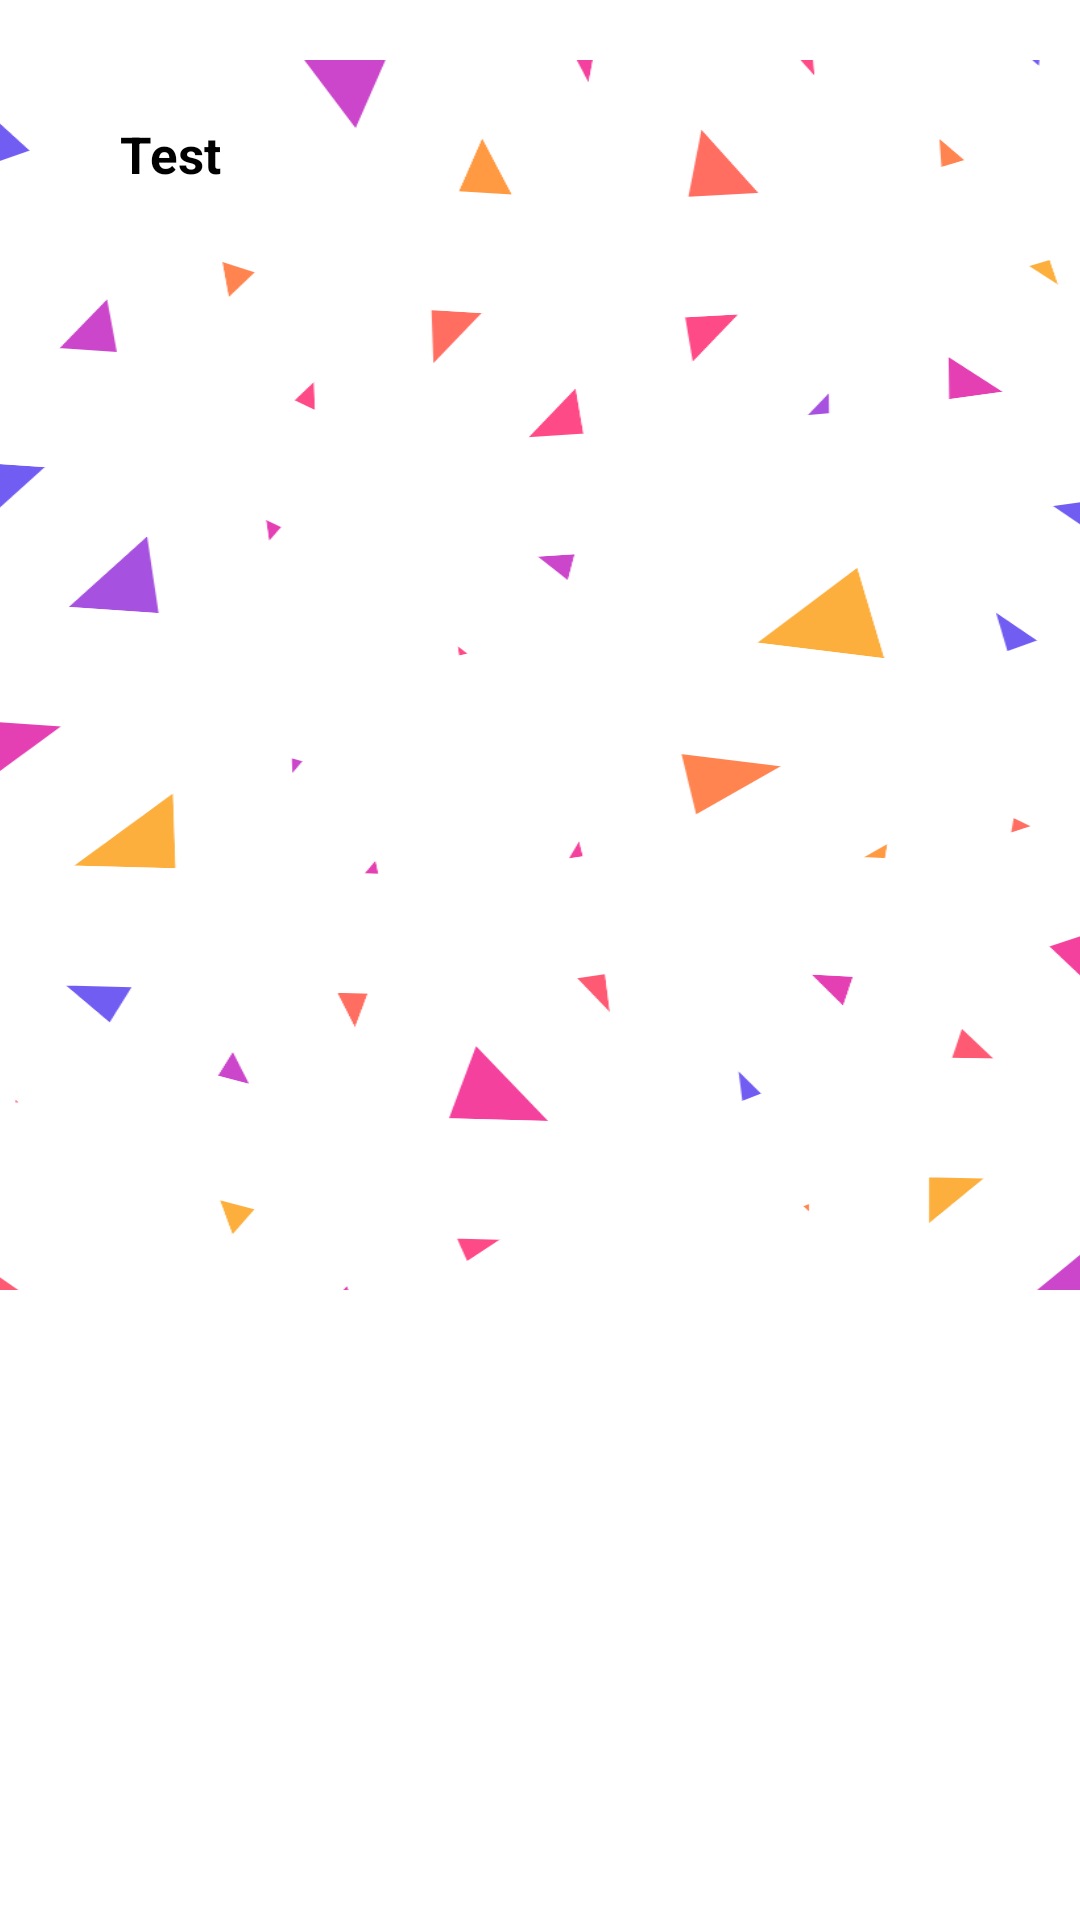

Produce the Android XML layout that renders to this screen, including the resource entries it uses.
<!-- AndroidManifest.xml: application theme Theme.NotiBoy -->
<!-- res/layout/notification_basic.xml -->
<?xml version="1.0" encoding="utf-8"?>
<RelativeLayout xmlns:android="http://schemas.android.com/apk/res/android"
    android:layout_width="match_parent"
    android:layout_height="wrap_content">
    <ImageView
        android:id="@+id/ivBackground"
        android:layout_width="match_parent"
        android:layout_height="wrap_content"
        android:src="@drawable/ic_notification_background"
        android:scaleType="centerCrop"
        android:contentDescription="@string/notification_background" />
    <TextView
        android:id="@+id/tvTitle"
        android:layout_width="wrap_content"
        android:layout_height="wrap_content"
        android:layout_marginTop="40dp"
        android:layout_marginHorizontal="40dp"
        android:text="Test"
        android:textSize="17dp"
        android:textColor="@color/black"
        android:textStyle="bold" />
</RelativeLayout>
<!-- resources referenced by this layout -->
<resources>
  <color name="black">#FF000000</color>
  <!-- drawable ic_notification_background: vector/xml drawable (drawable, 26979 chars, omitted) -->
  <string name="notification_background">Notification Background</string>
  <style name="Theme.NotiBoy" parent="Theme.MaterialComponents.DayNight.DarkActionBar">
          
          <item name="colorPrimary">@color/purple_500</item>
          <item name="colorPrimaryVariant">@color/purple_700</item>
          <item name="colorOnPrimary">@color/white</item>
          
          <item name="colorSecondary">@color/teal_200</item>
          <item name="colorSecondaryVariant">@color/teal_700</item>
          <item name="colorOnSecondary">@color/black</item>
          
          <item name="android:statusBarColor" tools:targetApi="l">?attr/colorPrimaryVariant</item>
          
      </style>
  <color name="purple_500">#FF6200EE</color>
  <color name="purple_700">#FF3700B3</color>
  <color name="white">#FFFFFFFF</color>
  <color name="teal_200">#FF03DAC5</color>
  <color name="teal_700">#FF018786</color>
</resources>
